Run: headless pygame with SDL's dummy video driver; simulated clock (each Clock.tick advances the game by its frame time, no real sleeping); random seed 0; keys injected as events and as key.get_pressed() state; no mouse input.
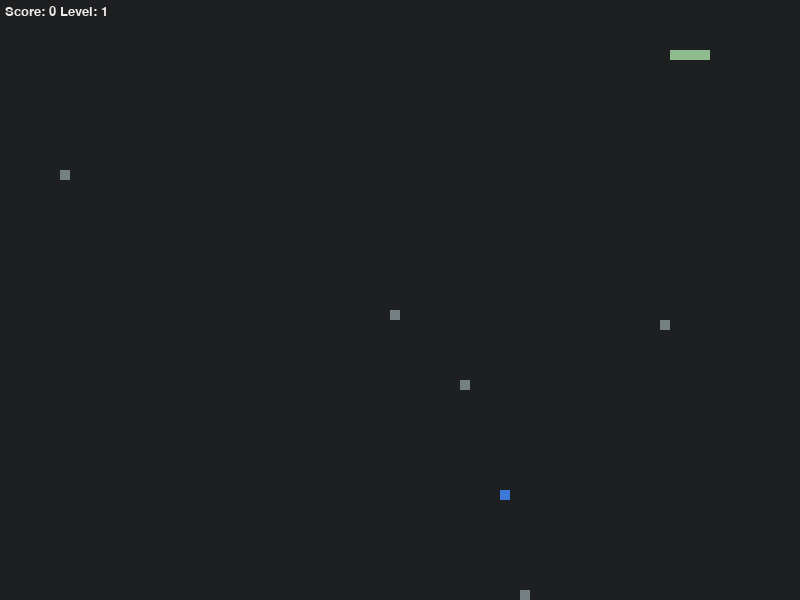
Frame 1 of 1 · flips 1–60 · no input

The pygame program that drew these frames:

# Snake Game
import pygame
import random

# Set up the dimensions of the game window
WINDOW_WIDTH, WINDOW_HEIGHT = 800, 600
INITIAL_SNAKE_SPEED = 10  # Initial speed of the snake
BLOCK_SIZE = 10  # Size of each block of snake and fruit

# Define colors used in the game using RGB values
COLORS = {
    'white': (239, 235, 235),   # Define white, light grayish
    'grey': (116, 128, 129),  # Define slate grey, a grey with a subtle green undertone
    'black': (29, 31, 32),      # Define black, almost black
    'red': (163, 72, 53),       # Define red, dark red
    'green': (143, 188, 143),  # Define light green, a muted sage green
    'blue': (60, 120, 215),  # Define blue, a deep but vibrant blue
    'yellow': (245, 220, 80)  # Define yellow, a muted gold-like yellow
}

# Initialize pygame modules
pygame.init()
game_window = pygame.display.set_mode((WINDOW_WIDTH, WINDOW_HEIGHT))
clock = pygame.time.Clock()  # Clock for controlling game frame rate

class GameComponent:
    """Class to represent any drawable component in the game."""
    def __init__(self, position, color):
        self.position = position
        self.color = color

    def draw(self):
        """Draw the component as a rectangle."""
        pygame.draw.rect(game_window, self.color, pygame.Rect(
            self.position[0], self.position[1], BLOCK_SIZE, BLOCK_SIZE))

class Snake:
    """Class to represent the snake."""
    def __init__(self, positions):
        self.body = [GameComponent(pos, COLORS["green"]) for pos in positions]
        self.direction = 'RIGHT'
        self.next_direction = 'RIGHT'

    def move(self):
        """Move the snake in the current direction."""
        head_x, head_y = self.body[0].position
        if self.next_direction == 'UP':
            head_y -= BLOCK_SIZE
        elif self.next_direction == 'DOWN':
            head_y += BLOCK_SIZE
        elif self.next_direction == 'LEFT':
            head_x -= BLOCK_SIZE
        elif self.next_direction == 'RIGHT':
            head_x += BLOCK_SIZE
        new_head = GameComponent([head_x, head_y], COLORS["green"])
        self.body.insert(0, new_head)
        self.body.pop()

    def grow(self):
        """Increase the size of the snake."""
        tail_x, tail_y = self.body[-1].position
        self.body.append(GameComponent([tail_x, tail_y], COLORS["green"]))

    def check_collision(self, other):
        """Check for collision with another game component."""
        head_x, head_y = self.body[0].position
        return head_x == other.position[0] and head_y == other.position[1]

    def check_self_collision(self):
        """Check if the snake has collided with itself."""
        head_x, head_y = self.body[0].position
        return any(head_x == part.position[0] and head_y == part.position[1] for part in self.body[1:])

    def draw(self):
        """Draw the snake on the game window."""
        for part in self.body:
            part.draw()

class Fruit:
    """Class to represent the fruit."""
    def __init__(self):
        self.position = [random.randrange(1, (WINDOW_WIDTH // BLOCK_SIZE)) * BLOCK_SIZE,
                         random.randrange(1, (WINDOW_HEIGHT // BLOCK_SIZE)) * BLOCK_SIZE]
        self.color = random.choice([COLORS["red"], COLORS["blue"], COLORS["yellow"]])
        self.points = 10 if self.color == COLORS["red"] else 15 if self.color == COLORS["blue"] else 20

    def respawn(self):
        """Respawn the fruit at a new location."""
        self.position = [random.randrange(1, (WINDOW_WIDTH // BLOCK_SIZE)) * BLOCK_SIZE,
                         random.randrange(1, (WINDOW_HEIGHT // BLOCK_SIZE)) * BLOCK_SIZE]
        self.color = random.choice([COLORS["red"], COLORS["blue"], COLORS["yellow"]])
        self.points = 10 if self.color == COLORS["red"] else 15 if self.color == COLORS["blue"] else 20

    def draw(self):
        """Draw the fruit on the game window."""
        pygame.draw.rect(game_window, self.color, pygame.Rect(
            self.position[0], self.position[1], BLOCK_SIZE, BLOCK_SIZE))

class Obstacle:
    """Class to represent obstacles in the game."""
    def __init__(self, number):
        self.obstacles = []
        for _ in range(number):
            x = random.randrange(1, (WINDOW_WIDTH // BLOCK_SIZE)) * BLOCK_SIZE
            y = random.randrange(1, (WINDOW_HEIGHT // BLOCK_SIZE)) * BLOCK_SIZE
            self.obstacles.append(GameComponent([x, y], COLORS["grey"]))

    def draw(self):
        """Draw obstacles on the game window."""
        for obstacle in self.obstacles:
            obstacle.draw()

def game_loop():
    pygame.display.set_caption('Snake Game!')  # Window title
    """Control the game's main loop including restarting and quitting."""
    snake = Snake([[100 - i * BLOCK_SIZE, 50] for i in range(4)])
    fruit = Fruit()
    obstacles = Obstacle(5)  # Start with 5 obstacles
    score = 0
    level = 1
    speed = INITIAL_SNAKE_SPEED
    game_over = False
    while True:
        if not game_over:
            game_window.fill(COLORS['black'])

            for event in pygame.event.get():
                if event.type == pygame.QUIT:
                    running = False
                if event.type == pygame.KEYDOWN:
                    if event.key == pygame.K_UP and snake.direction != 'DOWN':
                        snake.next_direction = 'UP'
                    elif event.key == pygame.K_DOWN and snake.direction != 'UP':
                        snake.next_direction = 'DOWN'
                    elif event.key == pygame.K_LEFT and snake.direction != 'RIGHT':
                        snake.next_direction = 'LEFT'
                    elif event.key == pygame.K_RIGHT and snake.direction != 'LEFT':
                        snake.next_direction = 'RIGHT'

            snake.direction = snake.next_direction
            snake.move()

            if snake.check_collision(GameComponent(fruit.position, fruit.color)):
                score += fruit.points
                fruit.respawn()
                snake.grow()
                if score >= level * 100:
                    level += 1
                    speed = min(25, speed + 1)
                    obstacles = Obstacle(5 + 2 * level)

            if snake.check_self_collision() or \
               snake.body[0].position[0] < 0 or snake.body[0].position[0] >= WINDOW_WIDTH or \
               snake.body[0].position[1] < 0 or snake.body[0].position[1] >= WINDOW_HEIGHT:
                game_over = True

            # Check for collisions with obstacles
            for obstacle in obstacles.obstacles:
                if snake.check_collision(obstacle):
                    game_over = True

            snake.draw()
            fruit.draw()
            obstacles.draw()

            font = pygame.font.SysFont('times new roman', 20)
            score_surf = font.render(f'Score: {score} Level: {level}', True, COLORS['white'])
            game_window.blit(score_surf, (5, 5))

            pygame.display.update()
            clock.tick(speed)
        else:
            pygame.time.wait(1000)

            game_window.fill(COLORS['black'])
            font_big = pygame.font.SysFont('times new roman', 36)
            game_over_surf = font_big.render('Game Over', True, COLORS['red'])
            score_surf = font_big.render(f'Final Score: {score}', True, COLORS['yellow'])

            game_window.blit(game_over_surf, (WINDOW_WIDTH / 2 - game_over_surf.get_width() / 2, WINDOW_HEIGHT / 2 - game_over_surf.get_height() / 2 - 20))
            game_window.blit(score_surf, (WINDOW_WIDTH / 2 - score_surf.get_width() / 2, WINDOW_HEIGHT / 2 + 20))

            pygame.display.update()
            pygame.time.wait(3000)
            break
# Define run_game_snake
def run_game_snake():
    print("Starting Snake Game...")
    game_loop()  # Start the Game


if __name__ == "__main__":
    run_game_snake()
